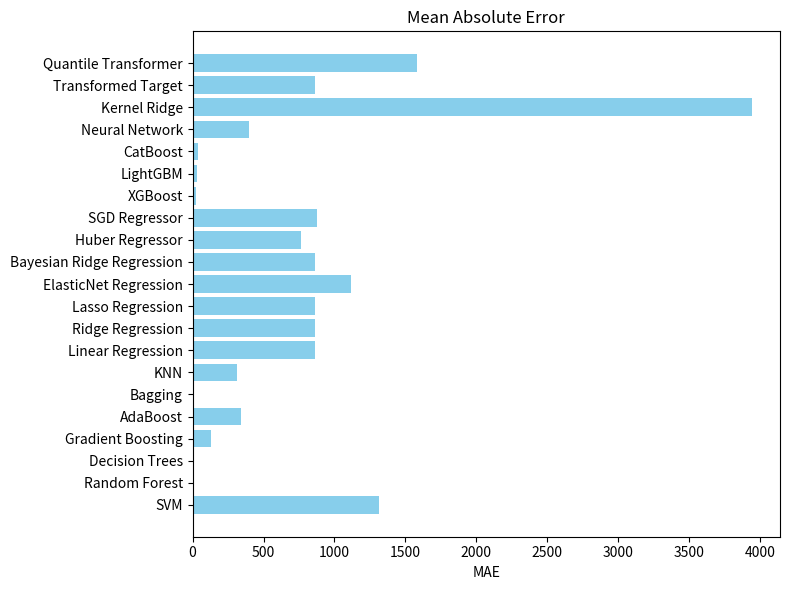
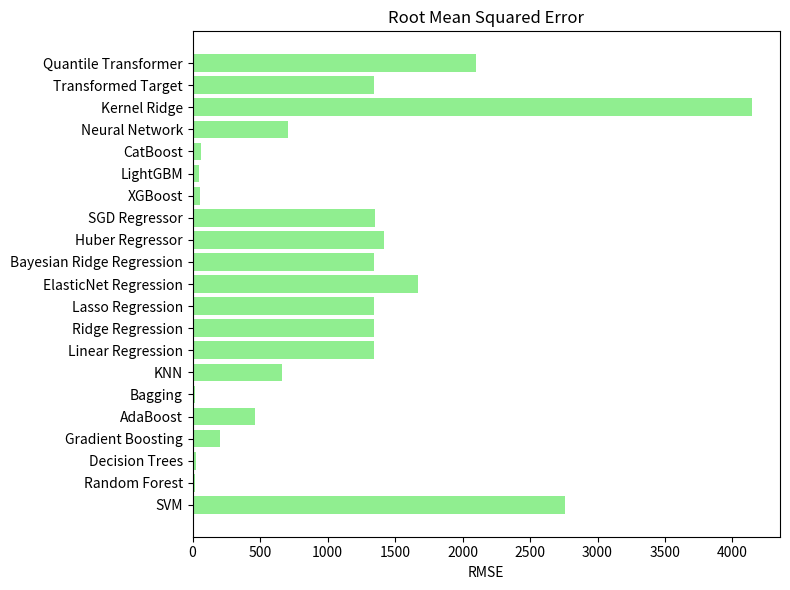
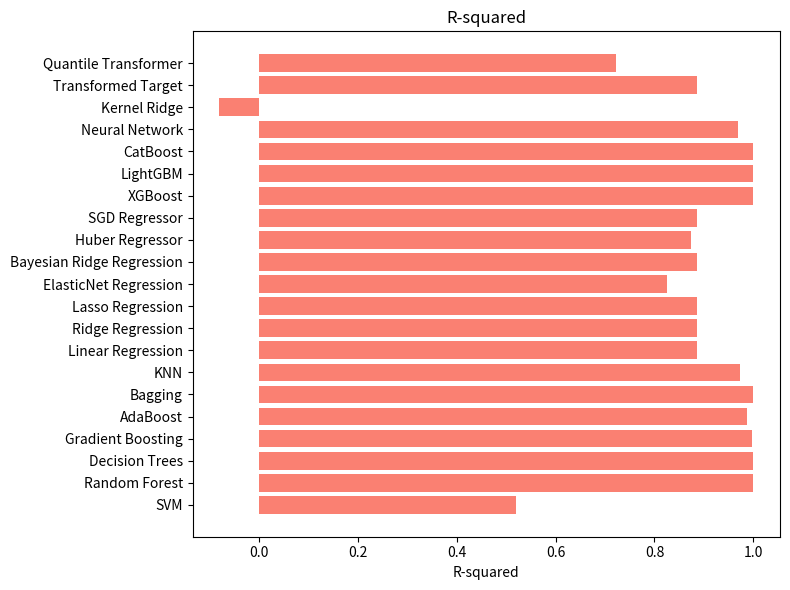
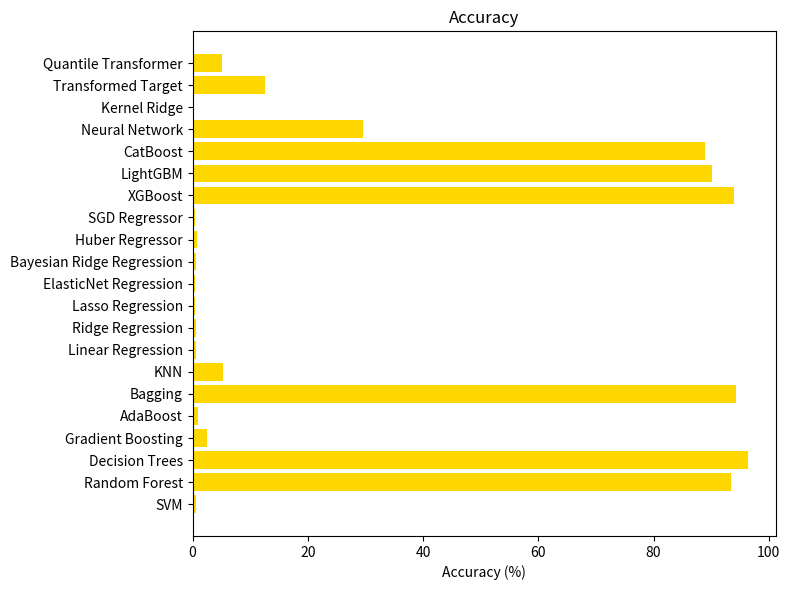

The matplotlib source for these figures, in order:
import matplotlib.pyplot as plt

# Data
models = ['SVM', 'Random Forest', 'Decision Trees', 'Gradient Boosting', 'AdaBoost', 'Bagging', 
          'KNN', 'Linear Regression', 'Ridge Regression', 'Lasso Regression', 'ElasticNet Regression', 
          'Bayesian Ridge Regression', 'Huber Regressor', 'SGD Regressor', 'XGBoost', 'LightGBM', 
          'CatBoost', 'Neural Network', 'Kernel Ridge', 'Transformed Target', 'Quantile Transformer']

mae = [1313.29, 2.75, 2.23, 127.63, 340.56, 2.91, 316.54, 862.99, 863.09, 864.11, 1120.07, 863.05, 763.79, 
       874.85, 26.28, 29.70, 39.11, 397.64, 3944.93, 862.99, 1579.32]

rmse = [2762.49, 21.23, 22.76, 202.43, 463.21, 19.94, 665.32, 1346.11, 1346.11, 1346.24, 1670.97, 1346.11, 
        1417.68, 1351.83, 55.41, 50.90, 62.88, 708.50, 4144.84, 1346.11, 2100.26]

r_squared = [0.52, 0.99997, 0.99997, 0.99742, 0.98650, 0.99997, 0.97215, 0.88601, 0.88601, 0.88601, 0.82436, 
             0.88601, 0.87357, 0.88504, 0.99981, 0.99984, 0.99975, 0.96842, -0.08070, 0.88601, 0.72252]

accuracy = [0.64, 93.47, 96.36, 2.48, 0.91, 94.30, 5.22, 0.53, 0.52, 0.45, 0.38, 0.52, 0.81, 0.46, 94.00, 90.16, 
            88.95, 29.51, 0.24, 12.64, 5.04]

# Plotting
plt.figure(figsize=(8, 6))
plt.barh(models, mae, color='skyblue')
plt.xlabel('MAE')
plt.title('Mean Absolute Error')
plt.tight_layout()
plt.show()

plt.figure(figsize=(8, 6))
plt.barh(models, rmse, color='lightgreen')
plt.xlabel('RMSE')
plt.title('Root Mean Squared Error')
plt.tight_layout()
plt.show()

plt.figure(figsize=(8, 6))
plt.barh(models, r_squared, color='salmon')
plt.xlabel('R-squared')
plt.title('R-squared')
plt.tight_layout()
plt.show()

plt.figure(figsize=(8, 6))
plt.barh(models, accuracy, color='gold')
plt.xlabel('Accuracy (%)')
plt.title('Accuracy')
plt.tight_layout()
plt.show()
